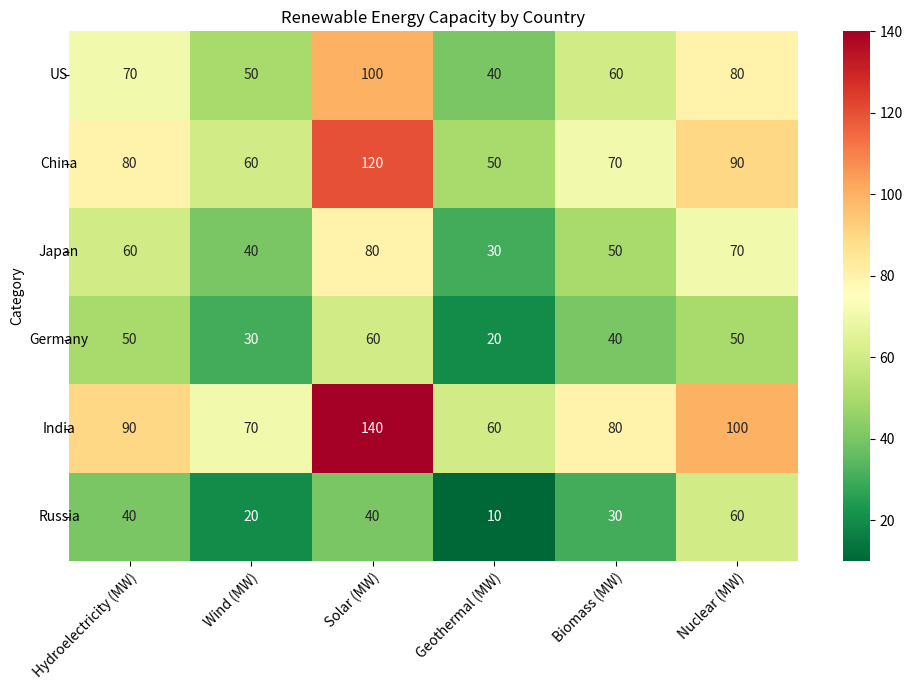

Python code for this plot: (Note: this script raises an exception after producing the figure.)


           
import matplotlib
import numpy as np
import pandas as pd
import matplotlib.pyplot as plt
import seaborn as sns

# data
data = {'Category': ['US', 'China', 'Japan', 'Germany', 'India', 'Russia'],
        'Hydroelectricity (MW)': [70, 80, 60, 50, 90, 40],
        'Wind (MW)': [50, 60, 40, 30, 70, 20],
        'Solar (MW)': [100, 120, 80, 60, 140, 40],
        'Geothermal (MW)': [40, 50, 30, 20, 60, 10],
        'Biomass (MW)': [60, 70, 50, 40, 80, 30],
        'Nuclear (MW)': [80, 90, 70, 50, 100, 60]}

# create dataframe
df = pd.DataFrame(data)

# set index
df.set_index('Category', inplace=True)

# create figure and axes
fig, ax = plt.subplots(figsize=(10, 7))

# plot heatmap using seaborn
sns.heatmap(df, cmap='RdYlGn_r', annot=True, fmt='g', ax=ax)

# set x and y ticks and ticklabels
ax.set_xticks(np.arange(len(df.columns)) + 0.5)
ax.set_yticks(np.arange(len(df.index)) + 0.5)
ax.set_xticklabels(df.columns, rotation=45, ha='right', rotation_mode='anchor')
ax.set_yticklabels(df.index, rotation=0, ha='center')

# set title
ax.set_title('Renewable Energy Capacity by Country')

# resize image
fig.tight_layout()

# save figure
fig.savefig('output/final/heatmap/png/20231228-124154_46.png', bbox_inches='tight')

# clear current image state
plt.clf()
